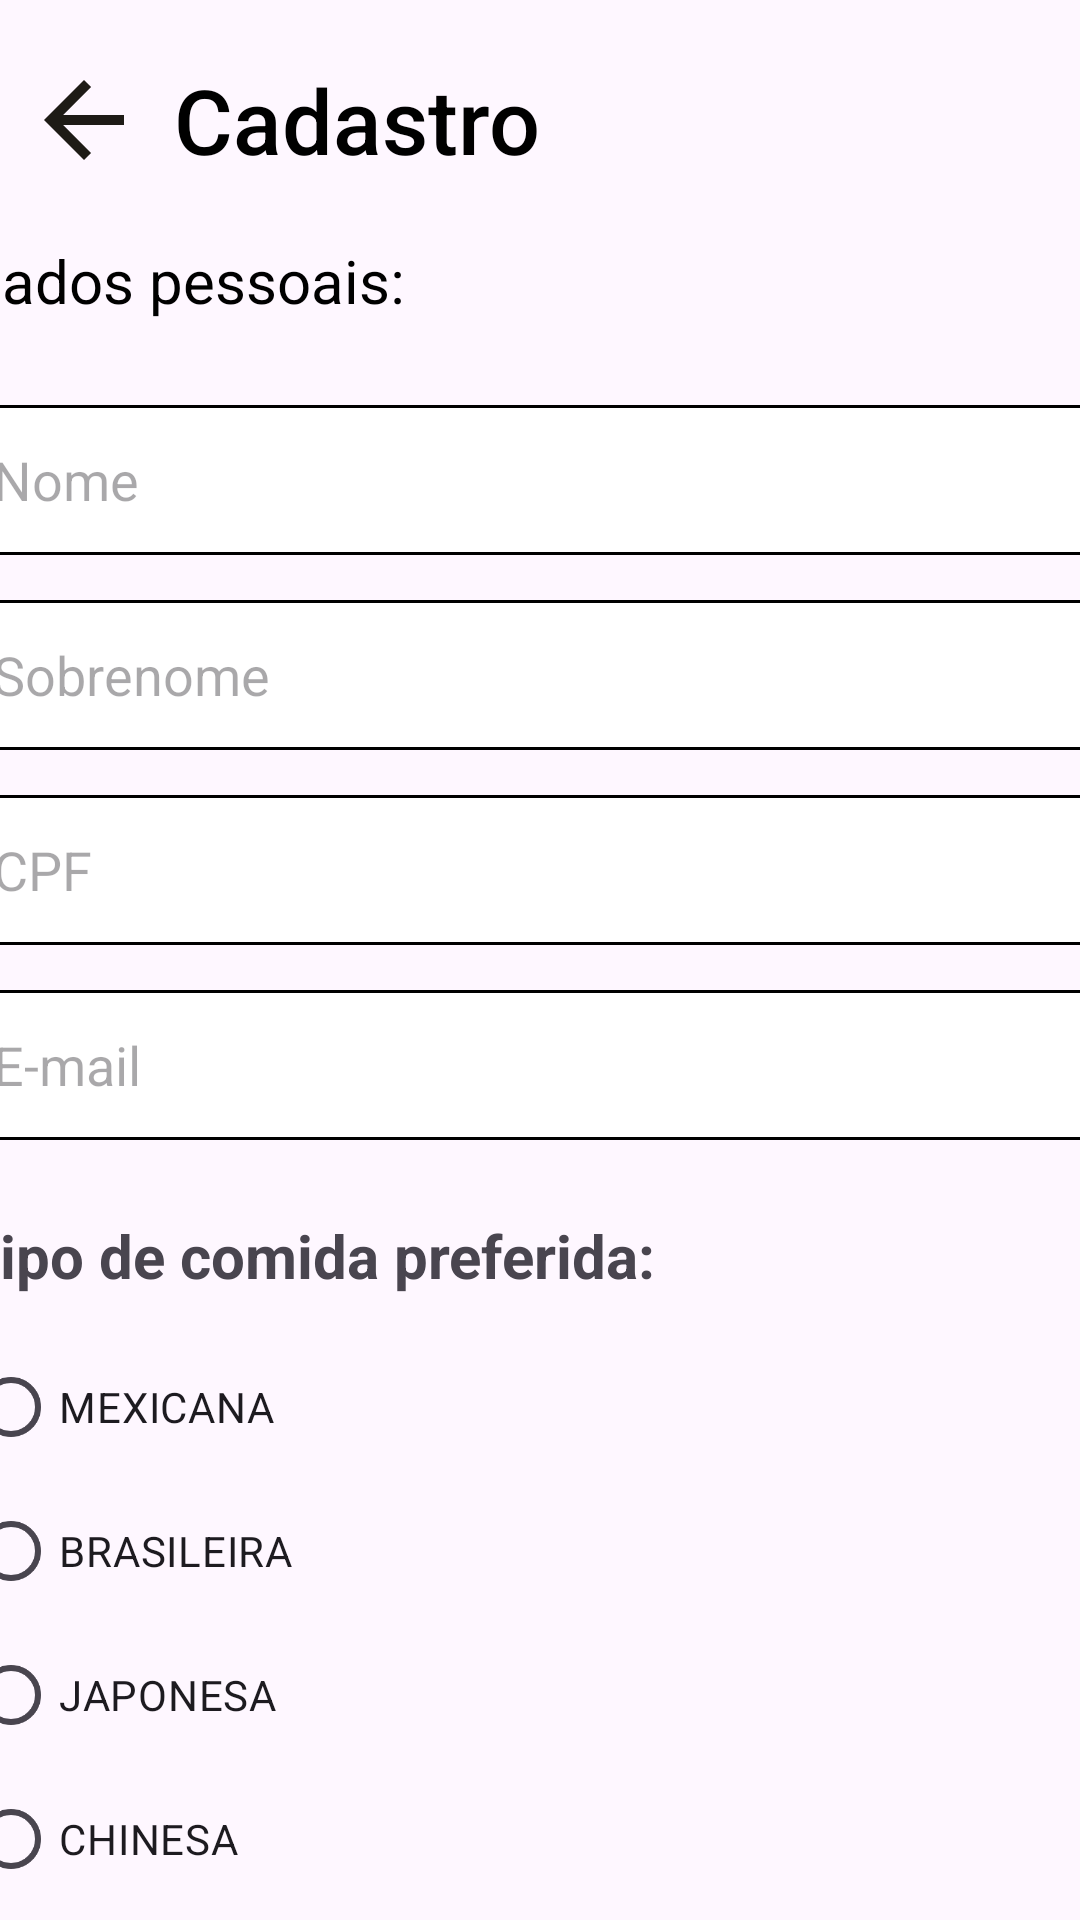

Here is an Android app screen rendered from its layout file. Give the layout XML and the strings, colors and styles it references.
<!-- AndroidManifest.xml: application theme Theme.Mobileapplication -->
<!-- res/layout/activity_main_cadastro1.xml -->
<?xml version="1.0" encoding="utf-8"?>
<LinearLayout
        xmlns:android="http://schemas.android.com/apk/res/android"
        xmlns:tools="http://schemas.android.com/tools"
        xmlns:app="http://schemas.android.com/apk/res-auto"
        android:layout_width="match_parent"
        android:layout_height="match_parent"
        tools:context=".Cadastro"
        android:id="@+id/id_container_cadastro1"
        android:backgroundTint="@color/cor_fundo_padrao"
        android:orientation="vertical">
    
    <LinearLayout
            android:layout_width="match_parent"
            android:orientation="horizontal"
            android:layout_height="80dp">

        
        <RelativeLayout
                android:layout_width="match_parent"
                android:layout_height="match_parent">

            <ImageView
                    android:layout_width="40dp"
                    android:layout_marginLeft="8dp"
                    android:src="@drawable/seta_preta_voltar"
                    android:id="@+id/btnVltMenu"
                    android:layout_height="match_parent">
            </ImageView>

            <TextView
                    android:layout_width="match_parent"
                    android:layout_toEndOf="@id/btnVltMenu"
                    android:text="Cadastro"
                    android:textSize="30dp"
                    android:textColor="@color/black"
                    android:textFontWeight="500"
                    android:layout_marginLeft="10dp"
                    android:fontFamily="sans-serif"
                    android:gravity="center_vertical"
                    android:layout_height="match_parent">
            </TextView>

        </RelativeLayout>
        
    </LinearLayout>
    

    <RelativeLayout
            android:layout_width="385dp"
            android:layout_gravity="center_horizontal"
            android:layout_height="match_parent">

        <TextView
                android:layout_width="match_parent"
                android:text="Dados pessoais:"
                android:textSize="20dp"
                android:textFontWeight="800"
                android:textColor="@color/black"
                android:id="@+id/id_txt_dados_pessoais_cadastro1"
                android:layout_height="40dp">
        </TextView>

        <EditText
                android:layout_width="match_parent"
                android:id="@+id/id_input_nome_cadastro1"
                android:layout_below="@id/id_txt_dados_pessoais_cadastro1"
                android:hint="Nome"
                android:paddingLeft="10dp"
                android:layout_marginTop="15dp"
                android:textAlignment="textStart"
                android:background="@drawable/edit_text_border"
                android:layout_height="50dp">
        </EditText>

        <EditText
                android:layout_width="match_parent"
                android:id="@+id/id_input_sobrenome_cadastro1"
                android:layout_below="@id/id_input_nome_cadastro1"
                android:hint="Sobrenome"
                android:paddingLeft="10dp"
                android:layout_marginTop="15dp"
                android:textAlignment="textStart"
                android:background="@drawable/edit_text_border"
                android:layout_height="50dp">
        </EditText>

        <EditText
                android:layout_width="match_parent"
                android:id="@+id/id_input_cpf_cadastro1"
                android:layout_below="@id/id_input_sobrenome_cadastro1"
                android:hint="CPF"
                android:paddingLeft="10dp"
                android:layout_marginTop="15dp"
                android:textAlignment="textStart"
                android:background="@drawable/edit_text_border"
                android:layout_height="50dp">
        </EditText>

        <EditText
                android:layout_width="match_parent"
                android:id="@+id/id_input_email_cadastro1"
                android:layout_below="@id/id_input_cpf_cadastro1"
                android:hint="E-mail"
                android:paddingLeft="10dp"
                android:layout_marginTop="15dp"
                android:textAlignment="textStart"
                android:background="@drawable/edit_text_border"
                android:layout_height="50dp">
        </EditText>

        <RadioGroup
                android:id="@+id/radioGroupOpcoes"
                android:layout_below="@id/id_input_email_cadastro1"
                android:layout_width="match_parent"
                android:layout_height="wrap_content"
                android:orientation="vertical">

            <TextView
                    android:layout_width="match_parent"
                    android:id="@+id/id_txt_especialidades"
                    android:layout_below="@id/id_input_cpf_cadastro1"
                    android:text="Tipo de comida preferida:"
                    android:textSize="20dp"
                    android:layout_marginTop="25dp"
                    android:textAlignment="textStart"
                    android:textStyle="bold"
                    android:layout_height="40dp">
            </TextView>

            <RadioButton
                    android:id="@+id/MEXICANA"
                    android:layout_width="wrap_content"
                    android:layout_height="wrap_content"
                    android:text="MEXICANA"/>

            <RadioButton
                    android:id="@+id/BRASILEIRA"
                    android:layout_width="wrap_content"
                    android:layout_height="wrap_content"
                    android:text="BRASILEIRA"/>

            <RadioButton
                    android:id="@+id/JAPONESA"
                    android:layout_width="wrap_content"
                    android:layout_height="wrap_content"
                    android:text="JAPONESA"/>

            <RadioButton
                    android:id="@+id/CHINESA"
                    android:layout_width="wrap_content"
                    android:layout_height="wrap_content"
                    android:text="CHINESA"/>
        </RadioGroup>
        <Button
                android:layout_width="150dp"
                android:id="@+id/id_button_cadastro1"
                android:text="Continuar"
                android:fontFamily="sans-serif"
                android:layout_marginTop="30dp"
                android:backgroundTint="#8D0000"
                android:background="@drawable/custom_button_background"
                android:layout_below="@id/radioGroupOpcoes"
                android:layout_height="wrap_content">
        </Button>

    </RelativeLayout>

</LinearLayout>
<!-- resources referenced by this layout -->
<resources>
  <color name="black">#FF000000</color>
  <color name="cor_fundo_padrao">#FFFBF7</color>
  <!-- drawable custom_button_background (drawable) -->
  <shape xmlns:android="http://schemas.android.com/apk/res/android">
      <solid android:color="#8D0000" /> 
      <corners android:radius="60dp" />
  </shape>
  <!-- drawable edit_text_border (drawable) -->
  <shape xmlns:android="http://schemas.android.com/apk/res/android">
      <solid android:color="#FFFFFF" /> 
      <stroke
              android:color="#000000"
      android:width="1dp" />
      <corners android:radius="4dp" /> 
  </shape>
  <!-- drawable seta_preta_voltar (drawable-mdpi) -->
  <vector xmlns:android="http://schemas.android.com/apk/res/android"
      android:width="24dp"
      android:height="24dp"
      android:viewportWidth="24"
      android:viewportHeight="24">
    <path
        android:pathData="M20,11H7.83L13.42,5.41L12,4L4,12L12,20L13.41,18.59L7.83,13H20V11Z"
        android:fillColor="#1E1B16"/>
  </vector>
  <style name="Theme.Mobileapplication" parent="Base.Theme.Mobileapplication" />
  <style name="Base.Theme.Mobileapplication" parent="Theme.Material3.DayNight.NoActionBar">
          
          
          
          <item name="colorPrimary">@color/purple_500</item>
          <item name="colorPrimaryVariant">@color/purple_700</item>
          <item name="colorOnPrimary">@color/white</item>
          
          <item name="colorSecondary">@color/teal_200</item>
          <item name="colorSecondaryVariant">@color/teal_700</item>
          <item name="colorOnSecondary">@color/black</item>
          
          <item name="android:statusBarColor">?attr/colorPrimaryVariant</item>
          
      </style>
  <color name="purple_500">#FF6200EE</color>
  <color name="purple_700">#FF3700B3</color>
  <color name="white">#FFFFFFFF</color>
  <color name="teal_200">#FF03DAC5</color>
  <color name="teal_700">#FF018786</color>
</resources>
